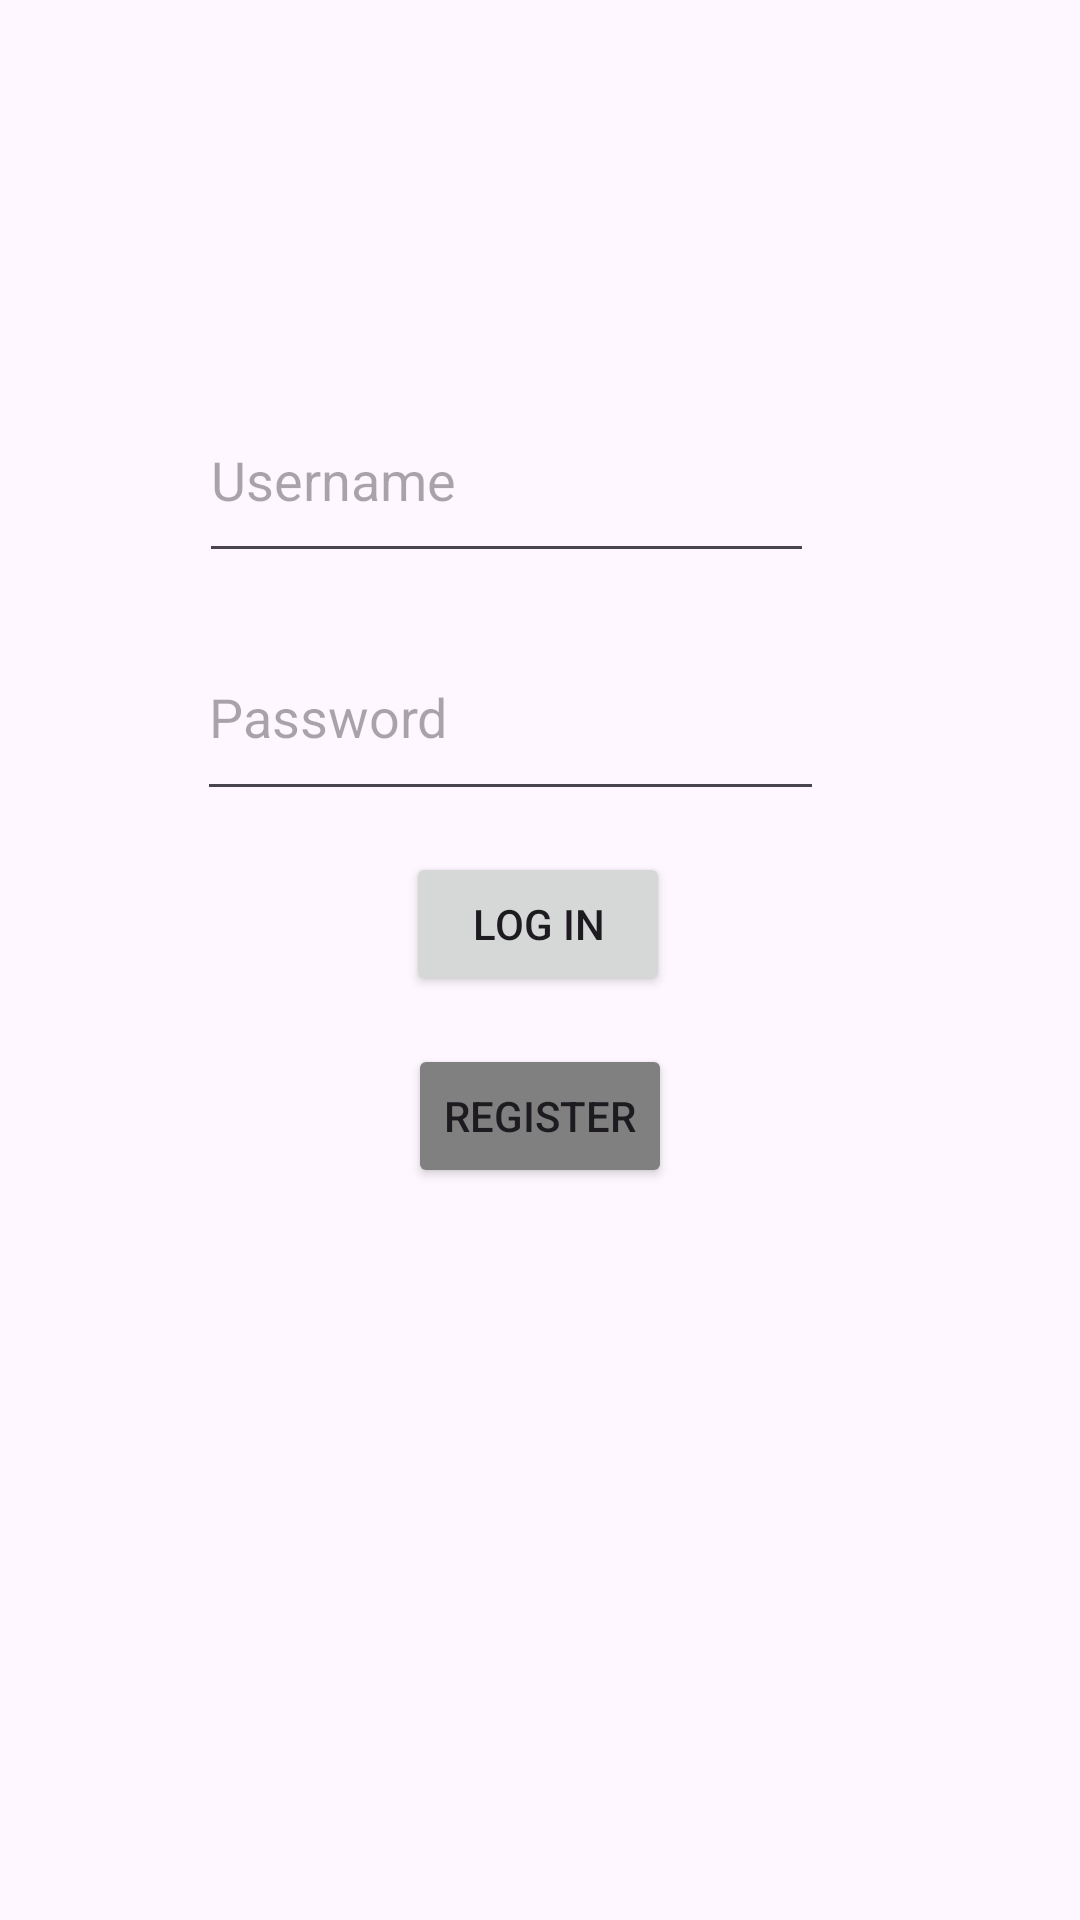

Layout XML and referenced resources for this Android screen:
<!-- AndroidManifest.xml: application theme Theme.KursinisAndroid -->
<!-- res/layout/activity_main.xml -->
<?xml version="1.0" encoding="utf-8"?>
<androidx.constraintlayout.widget.ConstraintLayout xmlns:android="http://schemas.android.com/apk/res/android"
    xmlns:app="http://schemas.android.com/apk/res-auto"
    xmlns:tools="http://schemas.android.com/tools"
    android:id="@+id/main"
    android:layout_width="match_parent"
    android:layout_height="match_parent"
    tools:context=".MainActivity">

    <EditText
        android:id="@+id/loginField"
        android:layout_width="205dp"
        android:layout_height="65dp"
        android:ems="10"
        android:hint="Username"
        android:inputType="text"
        app:layout_constraintBottom_toBottomOf="parent"
        app:layout_constraintEnd_toEndOf="parent"
        app:layout_constraintHorizontal_bias="0.427"
        app:layout_constraintStart_toStartOf="parent"
        app:layout_constraintTop_toTopOf="parent"
        app:layout_constraintVertical_bias="0.219" />

    <EditText
        android:id="@+id/passwordField"
        android:layout_width="209dp"
        android:layout_height="66dp"
        android:ems="10"
        android:hint="Password"
        android:inputType="textPassword"
        app:layout_constraintBottom_toBottomOf="parent"
        app:layout_constraintEnd_toEndOf="parent"
        app:layout_constraintHorizontal_bias="0.435"
        app:layout_constraintStart_toStartOf="parent"
        app:layout_constraintTop_toTopOf="parent"
        app:layout_constraintVertical_bias="0.356" />

    <Button
        android:id="@+id/loginButton"
        android:layout_width="wrap_content"
        android:layout_height="wrap_content"
        android:text="@string/login_btn_en"
        android:onClick="validateUser"
        app:layout_constraintBottom_toBottomOf="parent"
        app:layout_constraintEnd_toEndOf="parent"
        app:layout_constraintHorizontal_bias="0.498"
        app:layout_constraintStart_toStartOf="parent"
        app:layout_constraintTop_toTopOf="parent"
        app:layout_constraintVertical_bias="0.48"
        tools:ignore="OnClick" />

    <Button
        android:id="@+id/registerButton"
        android:layout_width="wrap_content"
        android:layout_height="wrap_content"
        android:layout_marginTop="16dp"
        android:onClick="loadRegWindow"
        android:text="Register"
        android:backgroundTint="#808080"
        app:layout_constraintEnd_toEndOf="parent"
        app:layout_constraintStart_toStartOf="parent"
        app:layout_constraintTop_toBottomOf="@+id/loginButton"
        tools:ignore="OnClick" />
</androidx.constraintlayout.widget.ConstraintLayout>
<!-- resources referenced by this layout -->
<resources>
  <string name="login_btn_en">Log in</string>
  <style name="Theme.KursinisAndroid" parent="Base.Theme.KursinisAndroid" />
  <style name="Base.Theme.KursinisAndroid" parent="Theme.Material3.DayNight.NoActionBar">
          
          
      </style>
</resources>
